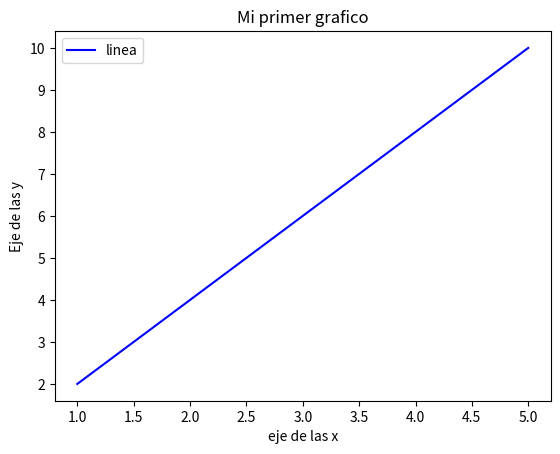

This chart was generated by the following Python code:
import matplotlib.pyplot as plt

x = [1,2,3,4,5]
y = [2,4,6,8,10]

# Crear grafico de lineas

plt.plot(x,y, label = 'linea', color =  "Blue")

plt.title("Mi primer grafico")
plt.xlabel("eje de las x")
plt.ylabel("Eje de las y")

plt.legend()

plt.show()


# Prepara datos para ser graficas 
# 1 Crea un diccionario o map para almacenar resultados por metodos



